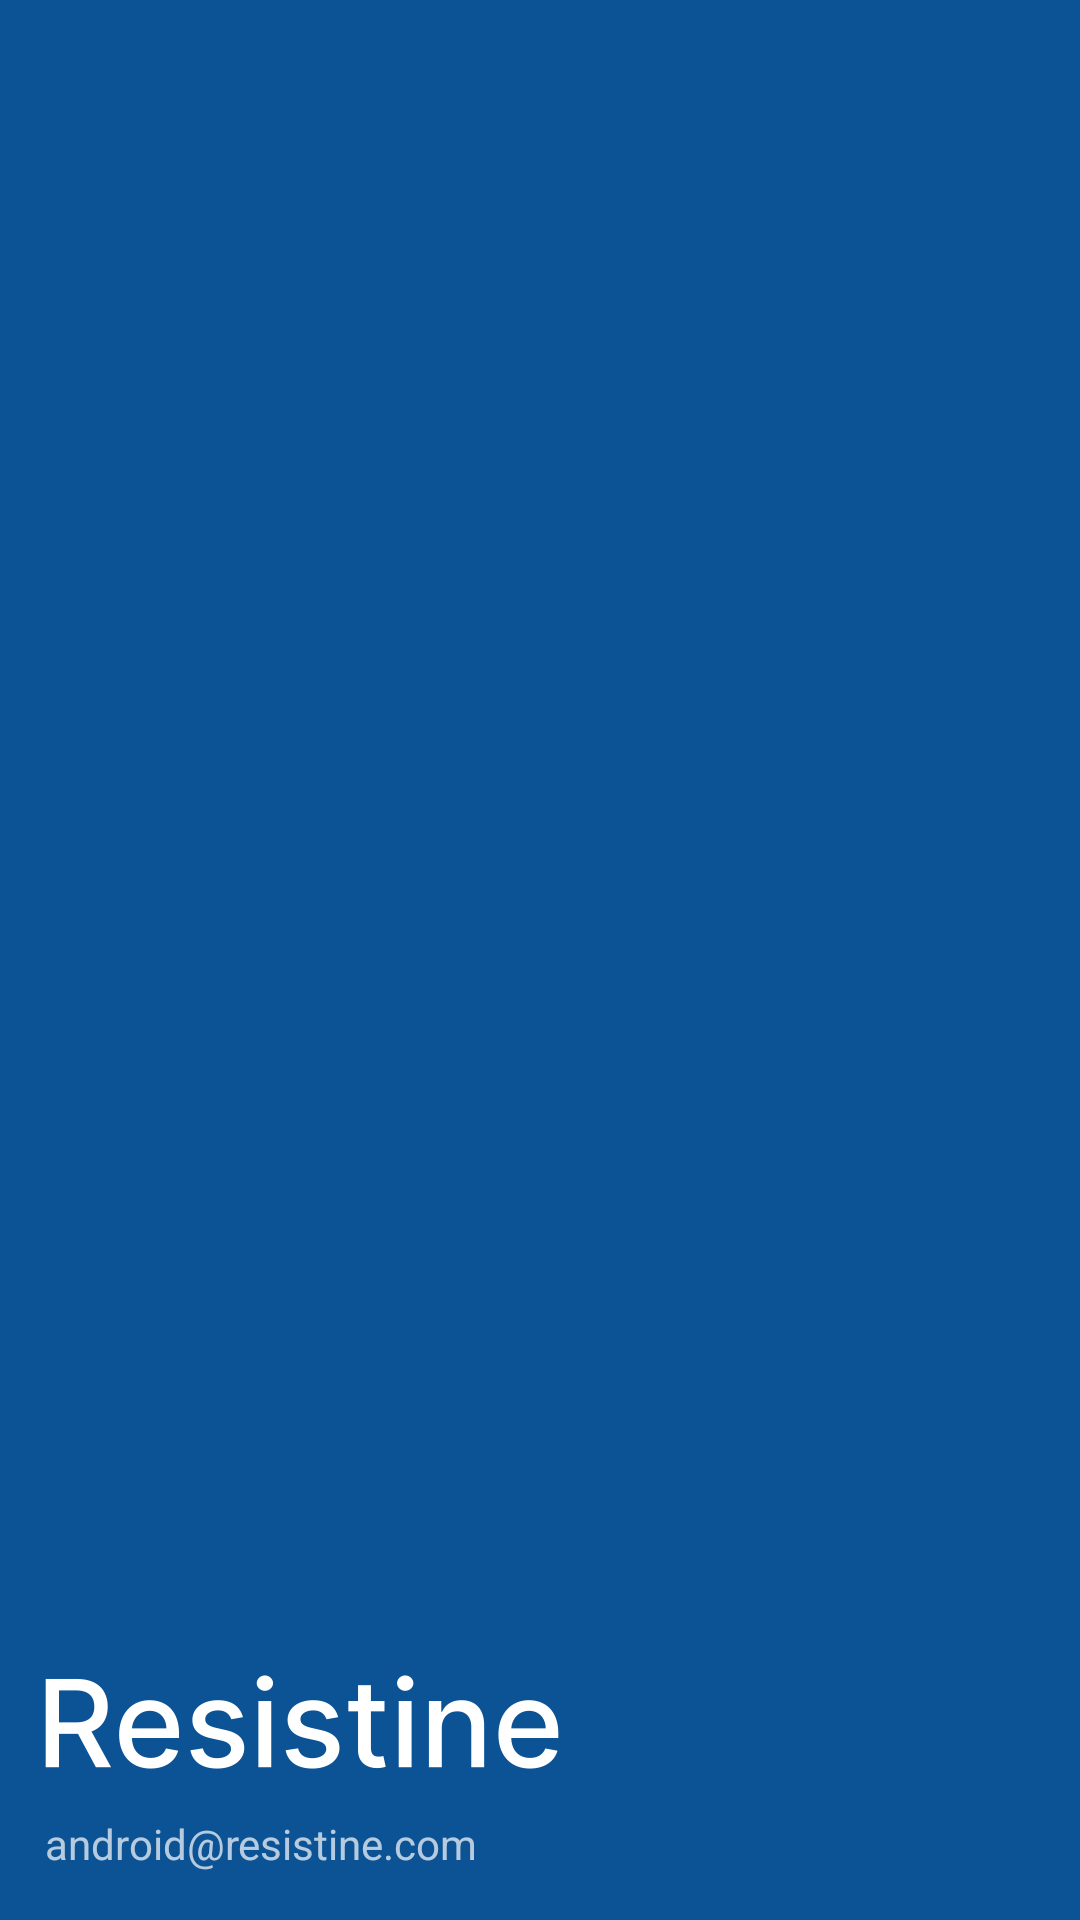

Produce the Android XML layout that renders to this screen, including the resource entries it uses.
<!-- AndroidManifest.xml: application theme Theme.ResistineAndroidApp -->
<!-- res/layout/nav_header_main.xml -->
<?xml version="1.0" encoding="utf-8"?>
<LinearLayout xmlns:android="http://schemas.android.com/apk/res/android"
    xmlns:app="http://schemas.android.com/apk/res-auto"
    android:layout_width="match_parent"
    android:layout_height="@dimen/nav_header_height"
    android:background="@color/dark_blue"
    android:gravity="bottom"
    android:orientation="vertical"
    android:paddingTop="@dimen/activity_vertical_margin"
    android:paddingRight="@dimen/activity_horizontal_margin"
    android:paddingBottom="@dimen/activity_vertical_margin"
    android:theme="@style/ThemeOverlay.AppCompat.Dark">

    <ImageView
        android:id="@+id/imageView"
        android:layout_width="200dp"
        android:layout_height="70dp"
        android:contentDescription="@string/nav_header_desc"
        android:paddingTop="@dimen/nav_header_vertical_spacing"
        android:layout_gravity="start"
        app:srcCompat="@drawable/resistine1200" />

    <TextView
        android:id="@+id/textView"
        android:layout_marginLeft="15dp"
        android:layout_width="wrap_content"
        android:layout_height="wrap_content"
        android:text="@string/nav_header_subtitle" />
</LinearLayout>
<!-- resources referenced by this layout -->
<resources>
  <color name="dark_blue">#0b5394</color>
  <dimen name="activity_horizontal_margin">16dp</dimen>
  <dimen name="activity_vertical_margin">16dp</dimen>
  <dimen name="nav_header_height">156dp</dimen>
  <dimen name="nav_header_vertical_spacing">8dp</dimen>
  <!-- drawable resistine1200: png bitmap (drawable, 29615 bytes) -->
  <string name="nav_header_desc">Navigation header</string>
  <string name="nav_header_subtitle" translatable="false">android@resistine.com</string>
  <style name="Theme.ResistineAndroidApp" parent="Theme.MaterialComponents.DayNight.DarkActionBar">
          
          <item name="colorPrimary">@color/dark_blue</item>
          <item name="colorPrimaryVariant">@color/dark_blue</item>
          <item name="colorOnPrimary">@color/black</item>
          <item name="backgroundColor">@color/light_grey</item>
  
          
          <item name="colorSecondary">@color/dark_blue</item>
          <item name="colorSecondaryVariant">@color/dark_blue</item>
          <item name="colorOnSecondary">@color/dark_blue</item>
          
          <item name="android:statusBarColor">?attr/colorPrimaryVariant</item>
          
      </style>
  <color name="black">#FF000000</color>
  <color name="light_grey">#f2f2f2</color>"
</resources>
